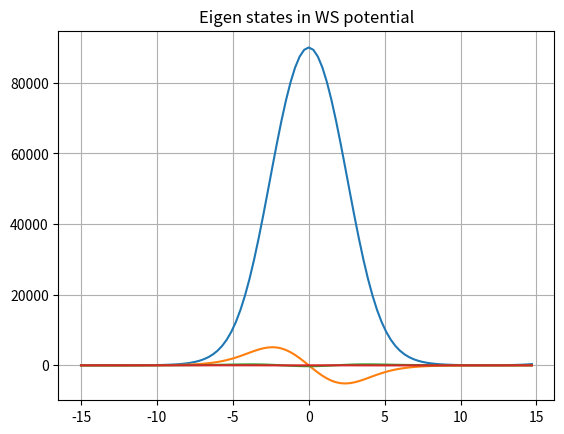

Reproduce this figure in Python.
import numpy as np
import matplotlib.pyplot as plt
import math

h_cut = 197.327  # in MeV-fm
m = 938.272  # in MeV/c^2
V_0 = -25  # in MeV
L = 15  # in fm
h = (L - (-L)) / 100
x = np.arange(-L, L, h)
Z1 = np.empty(np.size(x))
Z2 = np.empty(np.size(x))
a = 0.5
R = 5

Z1[0] = 0
Z2[0] = 1.0


def Potential(d):
    return V_0 / (1 + math.exp(abs(d) - R) / a)


def func1(x, z1, z2):
    return z2


def func2(x, z1, z2, V, E):
    return (2 * m / h_cut**2) * (V - E) * z1


def rk4(x, Z1, Z2, function, e):
    for j in range(np.size(x) - 1):
        k_11 = h * func1(x[j], Z1[j], Z2[j])
        k_21 = h * func2(x[j], Z1[j], Z2[j], function(x[j]), e)

        k_12 = h * func1(x[j] + h / 2, Z1[j] + k_11 / 2, Z2[j] + k_21 / 2)
        k_22 = h * func2(
            x[j] + h / 2, Z1[j] + k_11 / 2, Z2[j] + k_21 / 2, function(x[j] + h / 2), e
        )

        k_13 = h * func1(x[j] + h / 2, Z1[j] + k_12 / 2, Z2[j] + k_22 / 2)
        k_23 = h * func2(
            x[j] + h / 2, Z1[j] + k_12 / 2, Z2[j] + k_22 / 2, function(x[j] + h / 2), e
        )

        k_14 = h * func1(x[j] + h, Z1[j] + k_13, Z2[j] + k_23)
        k_24 = h * func2(x[j] + h, Z1[j] + k_13, Z2[j] + k_23, function(x[j] + h), e)

        Z1[j + 1] = Z1[j] + (k_11 + 2 * (k_12 + k_13) + k_14) / 6
        Z2[j + 1] = Z2[j] + (k_21 + 2 * (k_22 + k_23) + k_24) / 6
    return Z1


def f(e):
    z = rk4(x, Z1, Z2, Potential, e)
    return z[-1]


def bisection(E_low, E_high, tol=1e-6, max_iter=100):
    if f(E_low) * f(E_high) > 0:
        return None
    iter_count = 0
    while abs(E_high - E_low) > tol and iter_count < max_iter:
        E_mid = (E_low + E_high) / 2
        f_mid = f(E_mid)

        if abs(f_mid) < tol:
            return E_mid

        if f(E_low) * f_mid < 0:
            E_high = E_mid
        else:
            E_low = E_mid

        iter_count += 1

    return (E_low + E_high) / 2


def find_eigenvalues(E_min, E_max, num_states, tol=1e-6):
    eigenvalues = []
    E_low = E_min
    step = (E_max - E_min) / (10000)

    while len(eigenvalues) < num_states and E_low < E_max:
        E_high = E_low + step

        if f(E_low) * f(E_high) < 0:
            eigen_energy = bisection(E_low, E_high, tol)
            if eigen_energy is not None:
                eigenvalues.append(eigen_energy)

        E_low = E_high

    return eigenvalues


E_min = -50
E_max = 50
num_states = 4
eigenvalues = find_eigenvalues(E_min, E_max, num_states)

for en in eigenvalues:
    Z = rk4(x, Z1, Z2, Potential, en)
    plt.plot(x, Z)
plt.title("Eigen states in WS potential")
plt.grid()
plt.show()
plt.savefig("WS.png")
